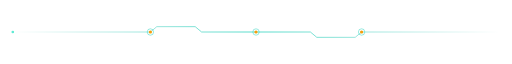
t = 0.00 s
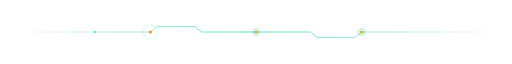
t = 1.00 s
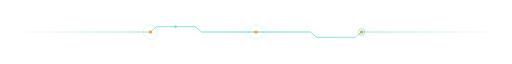
t = 2.00 s
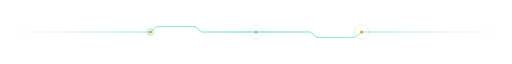
t = 3.00 s
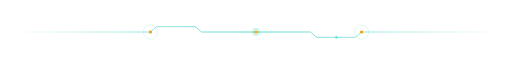
t = 4.00 s
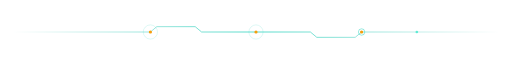
t = 5.00 s

The animated SVG that drew these frames (rendered in a browser with its animation timeline set to each time). Animation: 7 SMIL elements (animate=6,animateMotion=1); one cycle of 6.00 s, repeats indefinitely.

<svg xmlns="http://www.w3.org/2000/svg" width="960" height="44" viewBox="0 0 960 44" role="img" aria-labelledby="title desc">
  <title id="title">YourAKShaw engineering pulse</title>
  <desc id="desc">A teal signal moves between three amber nodes on a circuit line.</desc>
  <defs>
    <linearGradient id="track"><stop stop-color="#14b8a6" stop-opacity="0"/><stop offset=".5" stop-color="#2dd4bf"/><stop offset="1" stop-color="#14b8a6" stop-opacity="0"/></linearGradient>
  </defs>
  <path d="M24 22H282l12-10h72l12 10h204l12 10h72l12-10h258" fill="none" stroke="url(#track)" stroke-width="1.5"/>
  <g fill="#f59e0b">
    <circle cx="282" cy="22" r="3"/>
    <circle cx="480" cy="22" r="3"/>
    <circle cx="678" cy="22" r="3"/>
  </g>
  <g fill="none" stroke="#2dd4bf" stroke-width="1.3">
    <circle cx="282" cy="22" r="6" opacity=".7">
      <animate attributeName="r" values="6;17;6" dur="3s" repeatCount="indefinite"/>
      <animate attributeName="opacity" values=".7;0;.7" dur="3s" repeatCount="indefinite"/>
    </circle>
    <circle cx="480" cy="22" r="6" opacity=".7">
      <animate attributeName="r" values="6;17;6" dur="3s" begin="1s" repeatCount="indefinite"/>
      <animate attributeName="opacity" values=".7;0;.7" dur="3s" begin="1s" repeatCount="indefinite"/>
    </circle>
    <circle cx="678" cy="22" r="6" opacity=".7">
      <animate attributeName="r" values="6;17;6" dur="3s" begin="2s" repeatCount="indefinite"/>
      <animate attributeName="opacity" values=".7;0;.7" dur="3s" begin="2s" repeatCount="indefinite"/>
    </circle>
  </g>
  <circle r="2.5" fill="#5eead4">
    <animateMotion dur="6s" repeatCount="indefinite" path="M24 22H282l12-10h72l12 10h204l12 10h72l12-10h258"/>
  </circle>
</svg>
